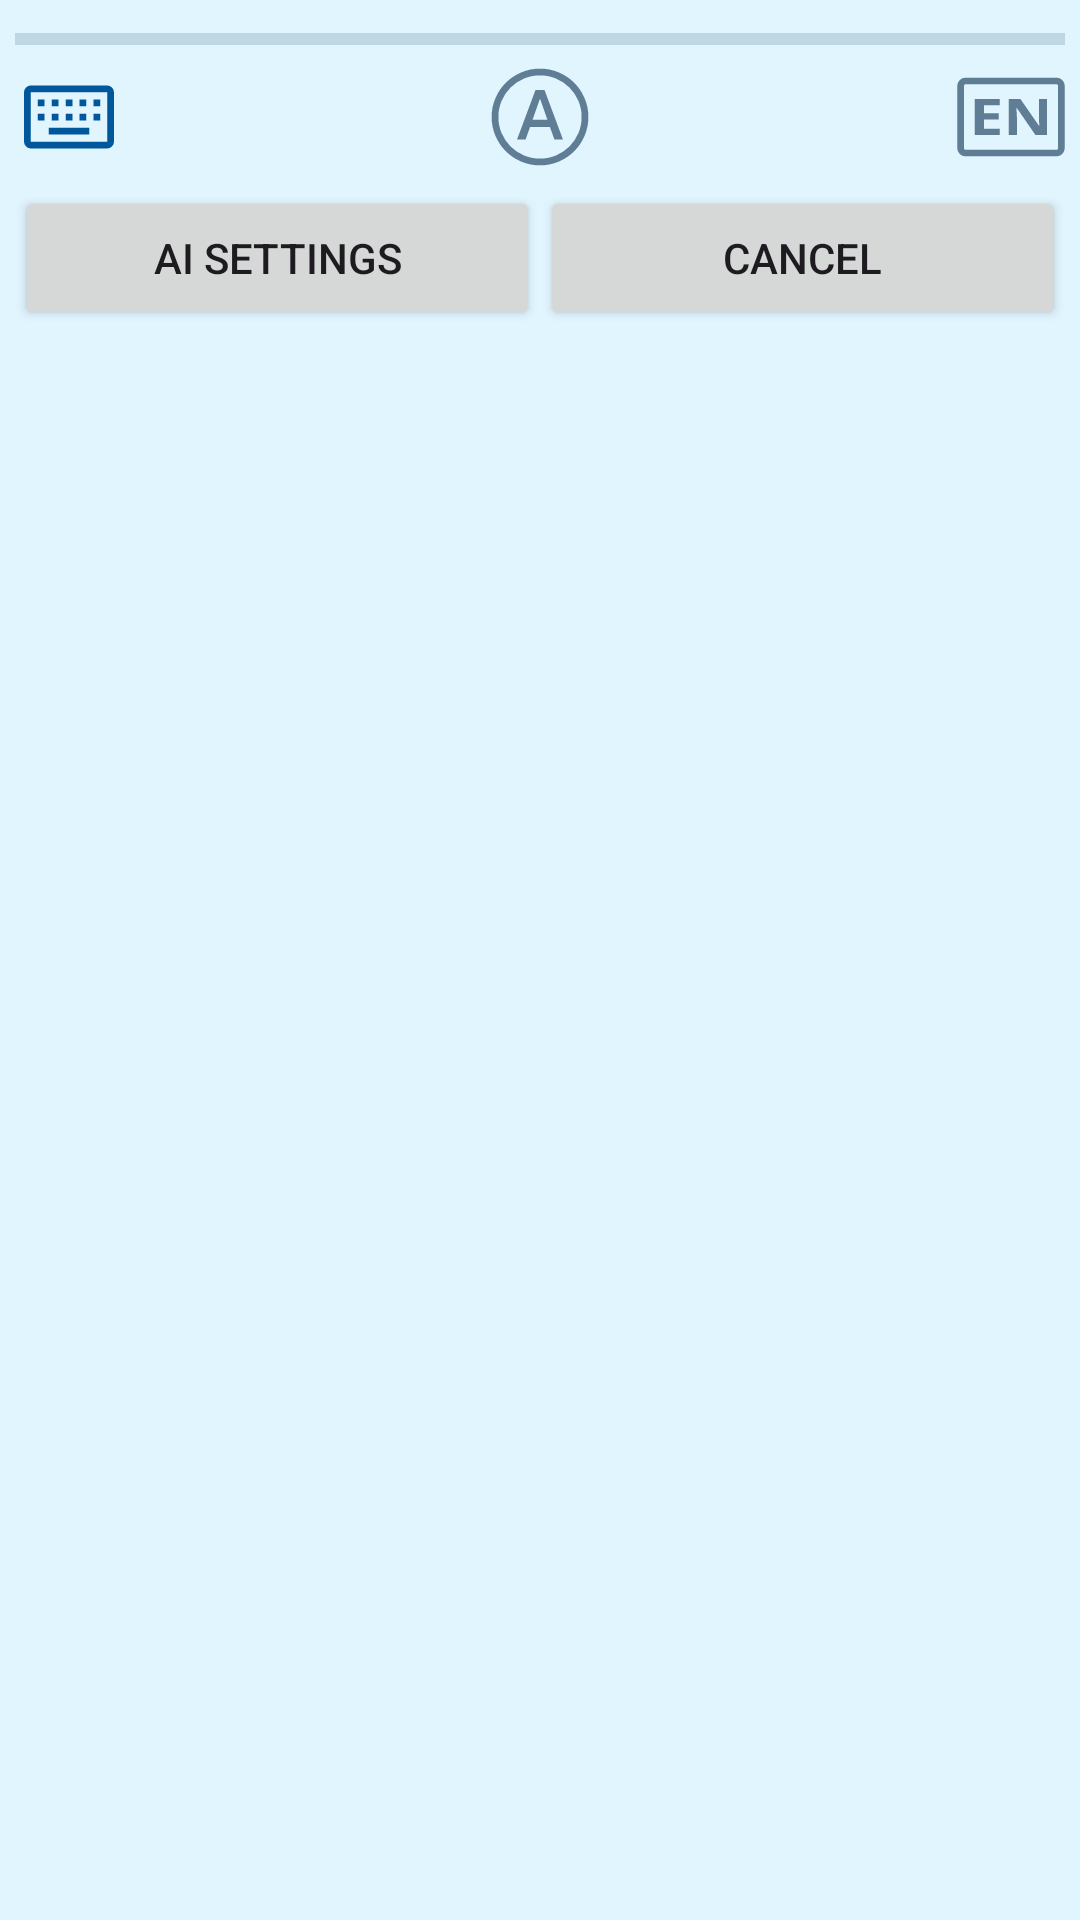

Produce the Android XML layout that renders to this screen, including the resource entries it uses.
<!-- AndroidManifest.xml: application theme Theme.Whisper.NoActionBar -->
<!-- res/layout/voice_service.xml -->
<?xml version="1.0" encoding="utf-8"?>
<LinearLayout xmlns:android="http://schemas.android.com/apk/res/android"
    android:layout_width="match_parent"
    android:layout_height="wrap_content"
    android:orientation="vertical"
    android:background="@color/panelBackground"
    android:fitsSystemWindows="true"
    android:padding="5dp">

    <ProgressBar
        android:id="@+id/processing_bar"
        android:layout_width="match_parent"
        android:layout_height="wrap_content"
        android:indeterminate="false"
        android:progressTint="@color/brandSky"
        android:progressBackgroundTint="@color/iconInactive"
        android:indeterminateTint="@color/brandSky"
        style="?android:attr/progressBarStyleHorizontal"/>

    <RelativeLayout
        android:layout_width="wrap_content"
        android:layout_height="wrap_content"
        android:layout_marginBottom="5dp"
        android:orientation="horizontal">

        <ImageButton
            android:id="@+id/btnKeyboard"
            android:layout_width="wrap_content"
            android:layout_height="wrap_content"
            android:layout_alignParentStart="true"
            android:background="@color/panelBackground"
            android:src="@drawable/ic_keyboard_36dp"
            android:contentDescription="@string/exit_button"
            android:tooltipText="@string/exit_button"/>

        <ImageButton
            android:id="@+id/btnModeAuto"
            android:layout_width="wrap_content"
            android:layout_height="wrap_content"
            android:layout_centerHorizontal="true"
            android:background="@color/panelBackground"
            android:src="@drawable/ic_auto_off_36dp"
            android:contentDescription="@string/auto_button"
            android:tooltipText="@string/auto_button"/>

        <ImageButton
            android:id="@+id/btnTranslate"
            android:layout_width="wrap_content"
            android:layout_height="wrap_content"
            android:layout_alignParentEnd="true"
            android:background="@color/panelBackground"
            android:src="@drawable/ic_english_off_36dp"
            android:contentDescription="@string/translate"
            android:tooltipText="@string/translate"/>

    </RelativeLayout>
    <LinearLayout
        android:layout_width="match_parent"
        android:layout_height="wrap_content"
        android:orientation="horizontal">
        <Button
            android:id="@+id/btnAiSettings"
            android:layout_width="0dp"
            android:layout_height="wrap_content"
            android:layout_weight="1"
            android:text="@string/dictation_ai_settings" />
        <Button
            android:id="@+id/btnCancelDictation"
            android:layout_width="0dp"
            android:layout_height="wrap_content"
            android:layout_weight="1"
            android:text="@string/dictation_cancel" />
    </LinearLayout>
    <TextView
        android:id="@+id/tv_status"
        android:visibility="gone"
        android:layout_alignParentEnd="true"
        android:layout_toEndOf="@id/btnKeyboard"
        android:gravity="center_horizontal"
        android:layout_width="match_parent"
        android:layout_height="wrap_content"
        android:paddingHorizontal="10dp"
        android:accessibilityLiveRegion="polite"
        android:textSize="20sp"
        android:textColor="@color/statusError" />
    <LinearLayout
        android:id="@+id/layout_buttons"
        android:layout_width="wrap_content"
        android:layout_height="wrap_content"
        android:layout_marginBottom="10dp"
        android:layout_gravity="center_horizontal"
        android:orientation="horizontal">

        <ImageButton
            android:id="@+id/btnRecord"
            android:layout_width="96dp"
            android:layout_height="wrap_content"
            android:layout_margin="3dp"
            android:layout_weight="1"
            android:background="@drawable/rounded_button_background"
            android:src="@drawable/ic_mic_48dp"
            android:contentDescription="@string/record_button"
            android:tooltipText="@string/record_button"/>

        <ImageButton
            android:id="@+id/btnDel"
            android:layout_width="48dp"
            android:layout_height="wrap_content"
            android:layout_margin="3dp"
            android:layout_weight="1"
            android:background="@drawable/rounded_button_background"
            android:src="@drawable/ic_keyboard_del_48dp"
            android:contentDescription="@string/delete_button"
            android:tooltipText="@string/delete_button"/>

        <ImageButton
            android:id="@+id/btnEnter"
            android:layout_width="48dp"
            android:layout_height="wrap_content"
            android:layout_margin="3dp"
            android:layout_weight="1"
            android:background="@drawable/rounded_button_background"
            android:src="@drawable/ic_keyboard_return_48dp"
            android:contentDescription="@string/return_button"
            android:tooltipText="@string/return_button"/>

    </LinearLayout>

</LinearLayout>
<!-- resources referenced by this layout -->
<resources>
  <color name="brandSky">#0277BD</color>
  <color name="iconInactive">#5F7D95</color>
  <color name="panelBackground">#E1F5FE</color>
  <color name="statusError">#C62828</color>
  <!-- drawable ic_auto_off_36dp (drawable) -->
  <vector xmlns:android="http://schemas.android.com/apk/res/android"
      android:width="36dp"
      android:height="36dp"
      android:viewportWidth="960"
      android:viewportHeight="960">
  
    <path
        android:pathData="M480,880q-83,0 -156,-31.5T197,763q-54,-54 -85.5,-127T80,480q0,-83 31.5,-156T197,197q54,-54 127,-85.5T480,80q83,0 156,31.5T763,197q54,54 85.5,127T880,480q0,83 -31.5,156T763,763q-54,54 -127,85.5T480,880Z"
        android:fillColor="@android:color/transparent"
        android:strokeColor="@color/iconInactive" android:strokeLineJoin="round" android:strokeWidth="60"/>
  
    <path
        android:pathData="M276,680h76l40,-112h176l40,112h76L520,240h-80L276,680ZM414,504 L478,322h4l64,182L414,504Z"
        android:fillColor="@color/iconInactive"/>
  </vector>
  <!-- drawable ic_keyboard_36dp (drawable) -->
  <vector android:height="36dp" android:viewportHeight="960"
      android:viewportWidth="960" android:width="36dp" xmlns:android="http://schemas.android.com/apk/res/android">
      <path android:fillColor="@color/panelIcon" android:pathData="M140,760q-24,0 -42,-18.5T80,700v-440q0,-24 18,-42t42,-18h680q24,0 42,18t18,42v440q0,23 -18,41.5T820,760L140,760ZM140,700h680v-440L140,260v440ZM300,635h360v-60L300,575v60ZM203,510h60v-60h-60v60ZM327,510h60v-60h-60v60ZM450,510h60v-60h-60v60ZM574,510h60v-60h-60v60ZM697,510h60v-60h-60v60ZM203,385h60v-60h-60v60ZM327,385h60v-60h-60v60ZM450,385h60v-60h-60v60ZM574,385h60v-60h-60v60ZM697,385h60v-60h-60v60ZM140,700v-440,440Z"/>
  </vector>
  <!-- drawable rounded_button_background (drawable) -->
  <shape xmlns:android="http://schemas.android.com/apk/res/android">
      <solid android:color="@color/brandSky" />
      <corners android:radius="10dp" />
  </shape>
  <string name="auto_button">automatic mode</string>
  <string name="delete_button">Delete</string>
  <string name="dictation_ai_settings">AI settings</string>
  <string name="dictation_cancel">Cancel</string>
  <string name="exit_button">Exit</string>
  <string name="record_button">Record</string>
  <string name="return_button">Return</string>
  <string name="translate">Translate to English:</string>
  <style name="Theme.Whisper.NoActionBar" parent="Theme.Whisper.Base" />
  <color name="panelIcon">#01579B</color>
  <color name="m3Primary">#0277BD</color>
  <color name="m3OnPrimary">#FFFFFF</color>
  <color name="m3PrimaryContainer">#B3E5FC</color>
  <color name="m3OnPrimaryContainer">#01395C</color>
  <color name="m3Secondary">#E65100</color>
  <color name="m3OnSecondary">#FFFFFF</color>
  <color name="m3SecondaryContainer">#FFE0B2</color>
  <color name="m3OnSecondaryContainer">#4A1F00</color>
  <color name="windowBackground">#FFFFFF</color>
  <color name="m3Surface">#FFFFFF</color>
  <color name="m3SurfaceContainer">#F0F9FF</color>
  <color name="m3OnSurface">#0B1D3A</color>
  <color name="m3OnSurfaceVariant">#37506B</color>
  <color name="m3Outline">#7E9AB0</color>
</resources>
